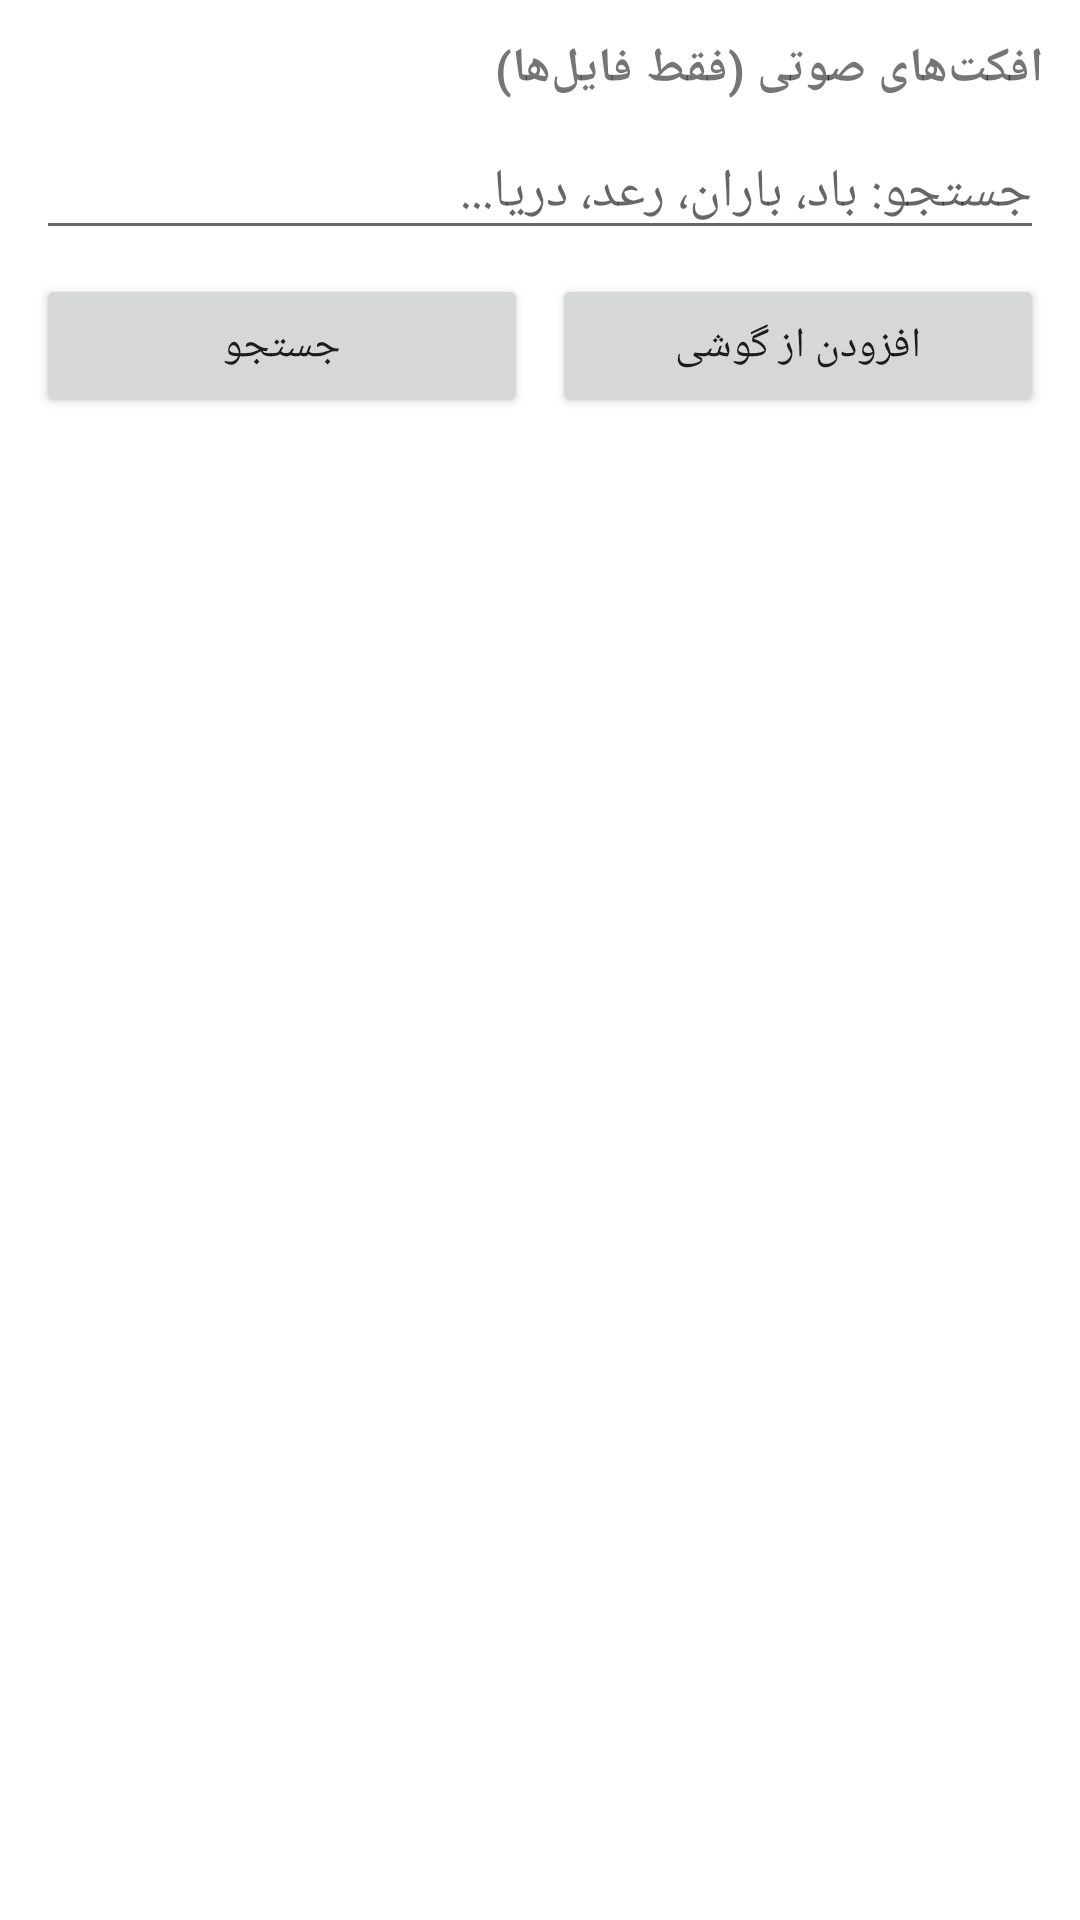

Produce the Android XML layout that renders to this screen, including the resource entries it uses.
<!-- AndroidManifest.xml: application theme Theme.AudioMixerApp -->
<!-- res/layout/activity_effects.xml -->
<?xml version="1.0" encoding="utf-8"?>
<LinearLayout xmlns:android="http://schemas.android.com/apk/res/android"
    android:layout_width="match_parent"
    android:layout_height="match_parent"
    android:orientation="vertical"
    android:padding="12dp">

    <TextView
        android:layout_width="match_parent"
        android:layout_height="wrap_content"
        android:text="افکت‌های صوتی (فقط فایل‌ها)"
        android:textSize="16sp"
        android:textStyle="bold"
        android:layout_marginBottom="8dp"
        android:contentDescription="عنوان صفحه افکت‌ها" />

    <EditText
        android:id="@+id/etSearch"
        android:layout_width="match_parent"
        android:layout_height="wrap_content"
        android:hint="جستجو: باد، باران، رعد، دریا..."
        android:inputType="text"
        android:imeOptions="actionSearch"
        android:contentDescription="کادر جستجوی نام افکت" />

    <LinearLayout
        android:layout_width="match_parent"
        android:layout_height="wrap_content"
        android:orientation="horizontal"
        android:layout_marginTop="8dp"
        android:layout_marginBottom="8dp">

        <Button
            android:id="@+id/btnSearch"
            android:layout_width="0dp"
            android:layout_height="wrap_content"
            android:layout_weight="1"
            android:text="جستجو"
            android:contentDescription="دکمه جستجوی افکت" />

        <Button
            android:id="@+id/btnAddLocal"
            android:layout_width="0dp"
            android:layout_height="wrap_content"
            android:layout_weight="1"
            android:layout_marginStart="8dp"
            android:text="افزودن از گوشی"
            android:contentDescription="افزودن فایل افکت از گوشی" />
    </LinearLayout>

    <TextView
        android:id="@+id/tvHint"
        android:layout_width="match_parent"
        android:layout_height="wrap_content"
        android:textSize="13sp"
        android:layout_marginBottom="8dp"
        android:contentDescription="تعداد افکت‌ها" />

    <ListView
        android:id="@+id/listEffects"
        android:layout_width="match_parent"
        android:layout_height="0dp"
        android:layout_weight="1"
        android:contentDescription="لیست فایل‌های افکت" />

</LinearLayout>
<!-- resources referenced by this layout -->
<resources>
  <style name="Theme.AudioMixerApp" parent="Theme.MaterialComponents.DayNight.DarkActionBar">
          <item name="colorPrimary">@color/purple_500</item>
          <item name="colorPrimaryVariant">@color/purple_700</item>
          <item name="colorOnPrimary">@color/white</item>
          <item name="colorSecondary">@color/teal_200</item>
          <item name="colorSecondaryVariant">@color/teal_700</item>
          <item name="colorOnSecondary">@color/black</item>
          <item name="android:statusBarColor">?attr/colorPrimaryVariant</item>
      </style>
  <!-- not gathered from this repository: default colours our renderer supplied (Android Studio template values) -->
  <color name="purple_500">#FF6200EE</color>
  <color name="purple_700">#FF3700B3</color>
  <color name="teal_200">#FF03DAC5</color>
  <color name="teal_700">#FF018786</color>
  <color name="black">#FF000000</color>
  <color name="white">#FFFFFFFF</color>
</resources>
